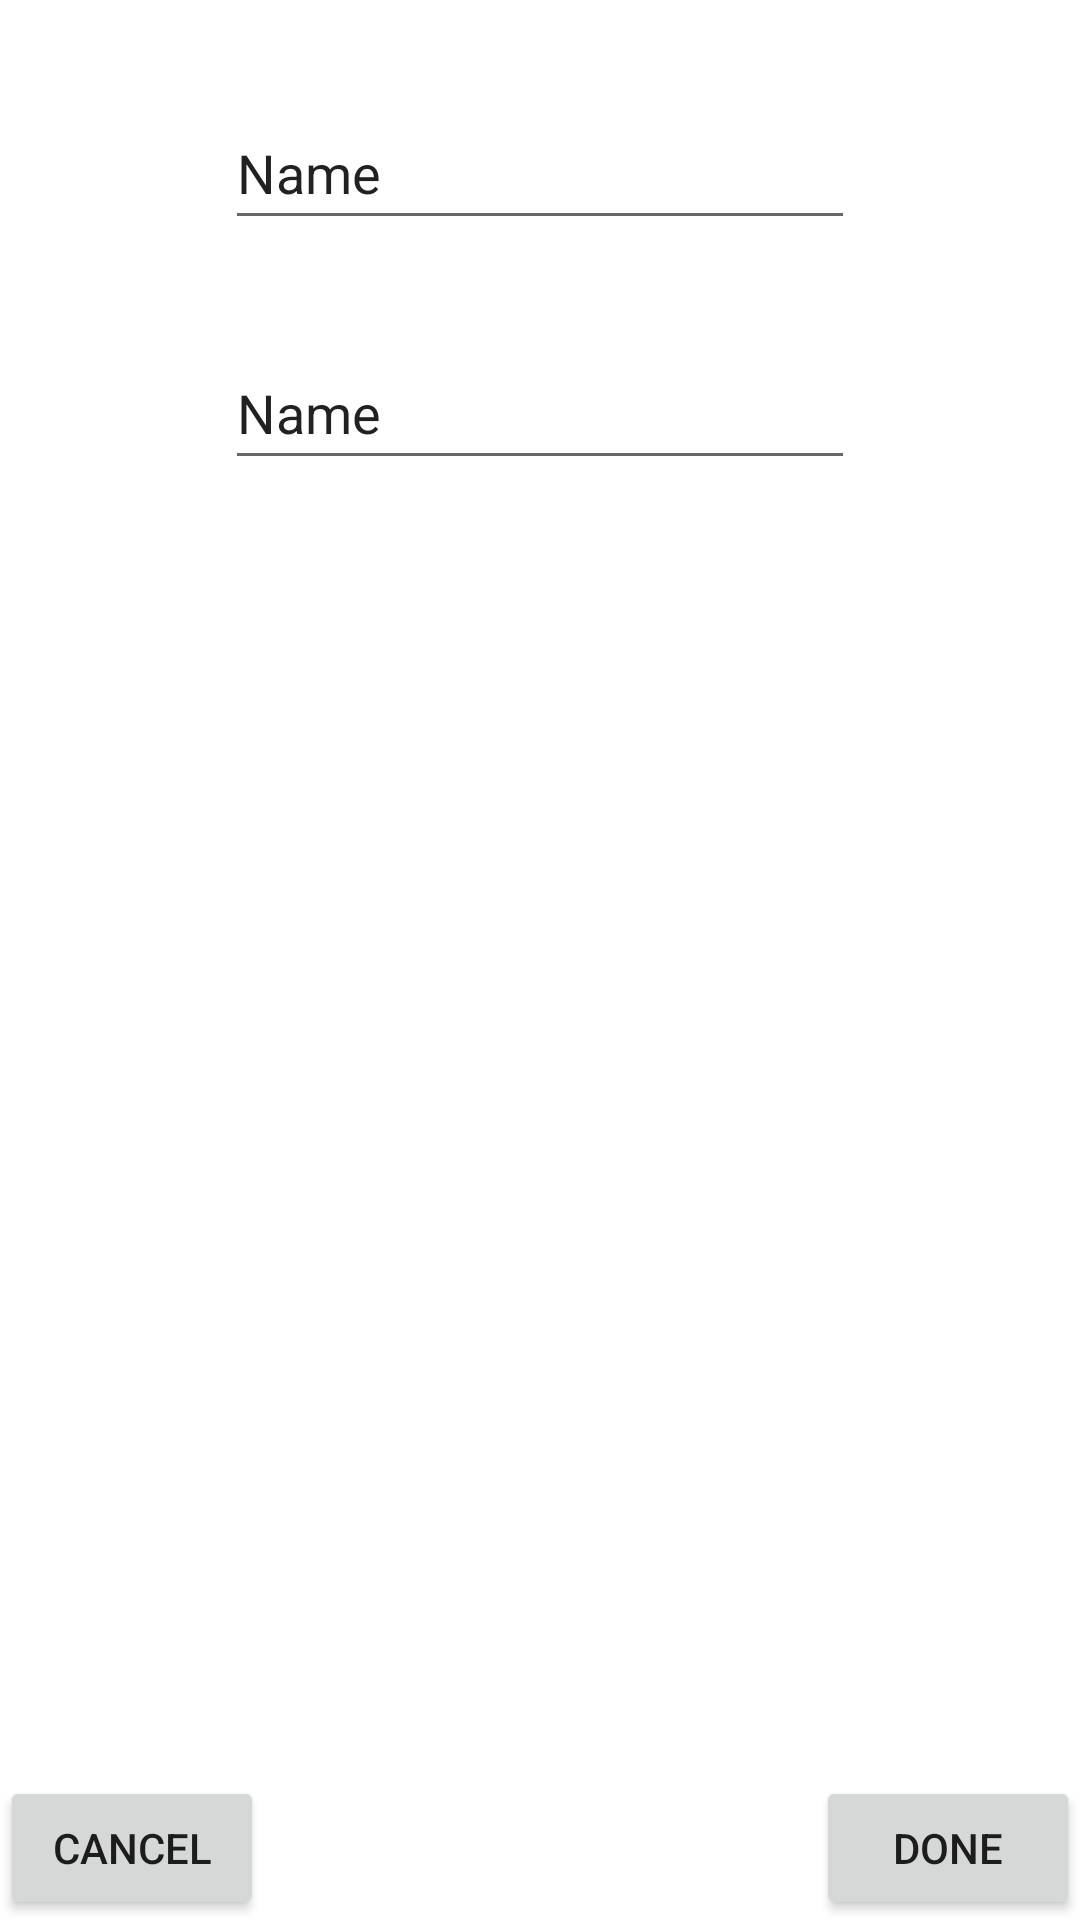

Reconstruct the res/layout file that produces this screen, plus the resources it refers to.
<!-- AndroidManifest.xml: application theme Theme.OPSCPOE -->
<!-- res/layout/activity_add_item_page2.xml -->
<?xml version="1.0" encoding="utf-8"?>
<androidx.constraintlayout.widget.ConstraintLayout xmlns:android="http://schemas.android.com/apk/res/android"
    xmlns:app="http://schemas.android.com/apk/res-auto"
    xmlns:tools="http://schemas.android.com/tools"
    android:layout_width="match_parent"
    android:layout_height="match_parent"
    tools:context=".Activity.AddItemPage">

    <EditText
        android:id="@+id/item_name_input_field"
        android:layout_width="wrap_content"
        android:layout_height="wrap_content"
        android:layout_marginTop="32dp"
        android:ems="10"
        android:inputType="textPersonName"
        android:minHeight="48dp"
        android:text="Name"
        app:layout_constraintEnd_toEndOf="parent"
        app:layout_constraintStart_toStartOf="parent"
        app:layout_constraintTop_toTopOf="parent" />

    <EditText
        android:id="@+id/editTextTextPersonName2"
        android:layout_width="wrap_content"
        android:layout_height="wrap_content"
        android:layout_marginTop="32dp"
        android:ems="10"
        android:inputType="textPersonName"
        android:minHeight="48dp"
        android:text="Name"
        app:layout_constraintEnd_toEndOf="parent"
        app:layout_constraintStart_toStartOf="parent"
        app:layout_constraintTop_toBottomOf="@+id/item_name_input_field" />

    <Button
        android:id="@+id/item_done_button"
        android:layout_width="wrap_content"
        android:layout_height="wrap_content"
        android:text="Done"
        app:layout_constraintBottom_toBottomOf="parent"
        app:layout_constraintEnd_toEndOf="parent" />

    <Button
        android:id="@+id/item_cancel_button"
        android:layout_width="wrap_content"
        android:layout_height="wrap_content"
        android:text="Cancel"
        app:layout_constraintBottom_toBottomOf="parent"
        app:layout_constraintStart_toStartOf="parent" />
</androidx.constraintlayout.widget.ConstraintLayout>
<!-- resources referenced by this layout -->
<resources>
  <style name="Theme.OPSCPOE" parent="Theme.MaterialComponents.DayNight.NoActionBar">
          
          <item name="colorPrimary">@color/purple_500</item>
          <item name="colorPrimaryVariant">@color/purple_700</item>
          <item name="colorOnPrimary">@color/white</item>
          
          <item name="colorSecondary">@color/teal_200</item>
          <item name="colorSecondaryVariant">@color/teal_700</item>
          <item name="colorOnSecondary">@color/black</item>
          
          <item name="android:statusBarColor" tools:targetApi="l">?attr/colorPrimaryVariant</item>
          
      </style>
  <!-- not gathered from this repository: default colours our renderer supplied (Android Studio template values) -->
  <color name="purple_500">#FF6200EE</color>
  <color name="purple_700">#FF3700B3</color>
  <color name="teal_200">#FF03DAC5</color>
  <color name="teal_700">#FF018786</color>
  <color name="black">#FF000000</color>
  <color name="white">#FFFFFFFF</color>
</resources>
